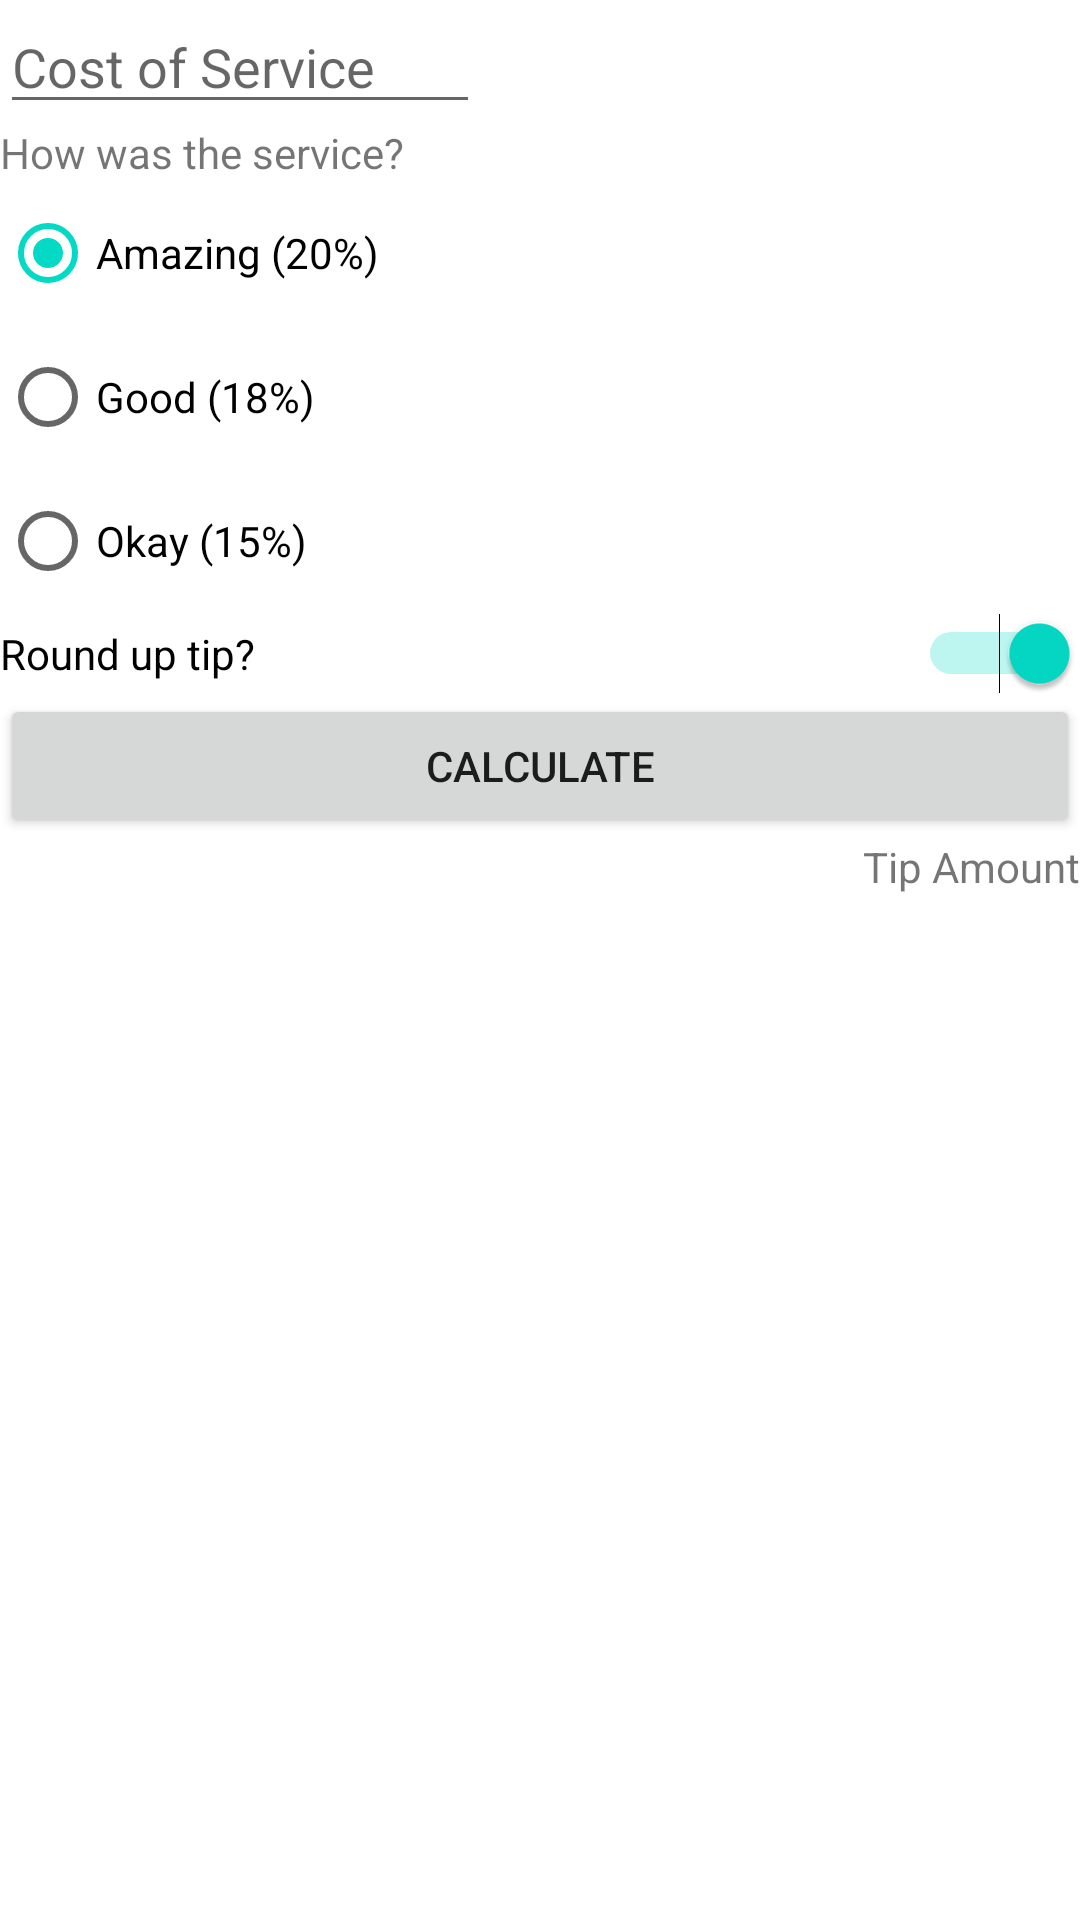

Write the Android layout XML for this screen, with the resource values it uses.
<!-- AndroidManifest.xml: application theme Theme.ASDF -->
<!-- res/layout/activity_main.xml -->
<?xml version="1.0" encoding="utf-8"?>
<androidx.constraintlayout.widget.ConstraintLayout xmlns:android="http://schemas.android.com/apk/res/android"
    xmlns:app="http://schemas.android.com/apk/res-auto"
    xmlns:tools="http://schemas.android.com/tools"
    android:layout_width="match_parent"
    android:layout_height="match_parent"
    tools:context=".MainActivity">

    <EditText
        android:id="@+id/cost_of_service"
        android:layout_width="160dp"
        android:layout_height="wrap_content"
        android:hint="@string/cost_of_service"
        android:inputType="numberDecimal"
        app:layout_constraintStart_toStartOf="parent"
        app:layout_constraintTop_toTopOf="parent" />

    <TextView
        android:id="@+id/service_question"
        android:layout_width="wrap_content"
        android:layout_height="wrap_content"
        android:text="@string/how_was_the_service"
        app:layout_constraintStart_toStartOf="parent"
        app:layout_constraintTop_toBottomOf="@id/cost_of_service" />

    <RadioGroup
        android:id="@+id/tip_options"
        android:layout_width="wrap_content"
        android:layout_height="wrap_content"
        android:checkedButton="@id/option_twenty_percent"
        android:orientation="vertical"
        app:layout_constraintStart_toStartOf="parent"
        app:layout_constraintTop_toBottomOf="@id/service_question">

        <RadioButton
            android:id="@+id/option_twenty_percent"
            android:layout_width="wrap_content"
            android:layout_height="wrap_content"
            android:text="@string/amazing_service" />

        <RadioButton
            android:id="@+id/option_eighteen_percent"
            android:layout_width="wrap_content"
            android:layout_height="wrap_content"
            android:text="@string/good_service" />

        <RadioButton
            android:id="@+id/option_fifteen_percent"
            android:layout_width="wrap_content"
            android:layout_height="wrap_content"
            android:text="@string/ok_service" />
    </RadioGroup>

    <Switch
        android:id="@+id/round_up_switch"
        android:layout_width="0dp"
        android:layout_height="wrap_content"
        android:checked="true"
        android:text="@string/round_up_tip"
        app:layout_constraintEnd_toEndOf="parent"
        app:layout_constraintStart_toStartOf="parent"
        app:layout_constraintTop_toBottomOf="@id/tip_options" />

    <Button
        android:id="@+id/calculate_button"
        android:layout_width="0dp"
        android:layout_height="wrap_content"
        android:text="@string/calculate"
        app:layout_constraintEnd_toEndOf="parent"
        app:layout_constraintStart_toStartOf="parent"
        app:layout_constraintTop_toBottomOf="@id/round_up_switch" />

    <TextView
        android:id="@+id/tip_result"
        android:layout_width="wrap_content"
        android:layout_height="wrap_content"
        android:text="@string/tip_amount"
        app:layout_constraintEnd_toEndOf="parent"
        app:layout_constraintTop_toBottomOf="@id/calculate_button" />
</androidx.constraintlayout.widget.ConstraintLayout>
<!-- resources referenced by this layout -->
<resources>
  <string name="amazing_service">Amazing (20%)</string>
  <string name="calculate">Calculate</string>
  <string name="cost_of_service">Cost of Service</string>
  <string name="good_service">Good (18%)</string>
  <string name="how_was_the_service">How was the service?</string>
  <string name="ok_service">Okay (15%)</string>
  <string name="round_up_tip">Round up tip?</string>
  <string name="tip_amount">Tip Amount</string>
  <style name="Theme.ASDF" parent="Theme.MaterialComponents.DayNight.NoActionBar">
          
          <item name="colorPrimary">@color/purple_500</item>
          <item name="colorPrimaryVariant">@color/purple_700</item>
          <item name="colorOnPrimary">@color/white</item>
          
          <item name="colorSecondary">@color/teal_200</item>
          <item name="colorSecondaryVariant">@color/teal_700</item>
          <item name="colorOnSecondary">@color/black</item>
          
          <item name="android:statusBarColor" tools:targetApi="l">?attr/colorPrimaryVariant</item>
          
      </style>
  <!-- not gathered from this repository: default colours our renderer supplied (Android Studio template values) -->
  <color name="purple_500">#FF6200EE</color>
  <color name="purple_700">#FF3700B3</color>
  <color name="teal_200">#FF03DAC5</color>
  <color name="teal_700">#FF018786</color>
  <color name="black">#FF000000</color>
  <color name="white">#FFFFFFFF</color>
</resources>
